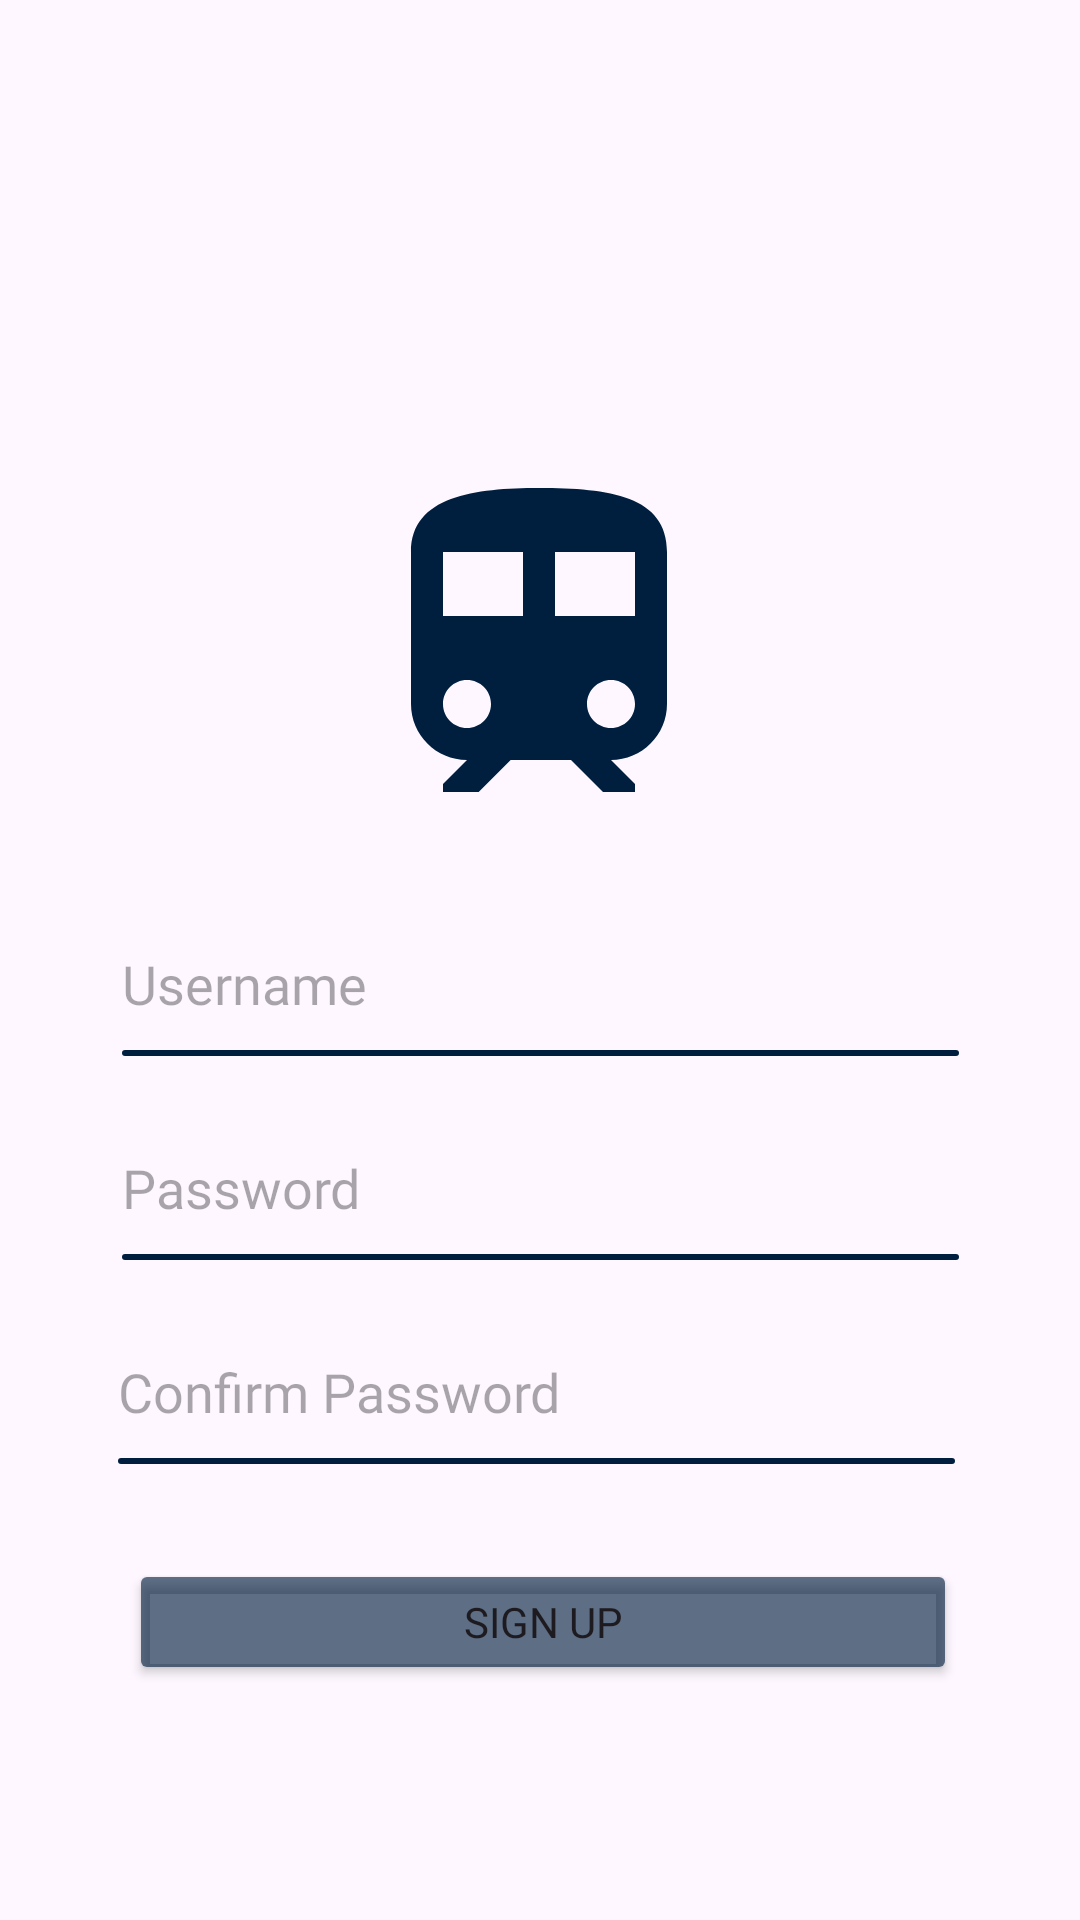

Layout XML and referenced resources for this Android screen:
<!-- AndroidManifest.xml: application theme Theme.TrainFinal -->
<!-- res/layout/fragment_signup.xml -->
<?xml version="1.0" encoding="utf-8"?>
<FrameLayout xmlns:android="http://schemas.android.com/apk/res/android"
    xmlns:tools="http://schemas.android.com/tools"
    android:layout_width="match_parent"
    android:layout_height="match_parent"
    xmlns:app="http://schemas.android.com/apk/res-auto"
    tools:context=".SignupFragment">

    <androidx.constraintlayout.widget.ConstraintLayout
        android:layout_width="match_parent"
        android:layout_height="match_parent">

        <ImageView
            android:id="@+id/imageView"
            android:layout_width="wrap_content"
            android:src="@drawable/baseline_train_48"
            android:layout_height="wrap_content"
            android:layout_marginTop="152dp"
            app:layout_constraintEnd_toEndOf="parent"
            app:layout_constraintHorizontal_bias="0.498"
            app:layout_constraintStart_toStartOf="parent"
            app:layout_constraintTop_toTopOf="parent" />

        <EditText
            android:id="@+id/signupPassword"
            android:layout_width="279dp"
            android:layout_height="48dp"
            android:layout_marginTop="20dp"
            android:background="@drawable/panel_text_input_decoration"
            android:fontFamily="@font/mandali"
            android:ems="10"
            android:hint="Password"
            android:inputType="textPassword"
            app:layout_constraintEnd_toEndOf="parent"
            app:layout_constraintStart_toStartOf="parent"
            app:layout_constraintTop_toBottomOf="@+id/signupEmail" />

        <EditText
            android:id="@+id/signupPasswordConfirmation"
            android:layout_width="279dp"
            android:layout_height="48dp"
            android:layout_marginTop="20dp"
            android:ems="10"
            android:hint="Confirm Password"
            android:background="@drawable/panel_text_input_decoration"
            android:fontFamily="@font/mandali"
            android:inputType="textPassword"
            app:layout_constraintEnd_toEndOf="parent"
            app:layout_constraintHorizontal_bias="0.484"
            app:layout_constraintStart_toStartOf="parent"
            app:layout_constraintTop_toBottomOf="@+id/signupPassword" />

        <EditText
            android:id="@+id/signupEmail"
            android:layout_width="279dp"
            android:layout_height="48dp"
            android:layout_marginTop="24dp"
            android:ems="10"
            android:background="@drawable/panel_text_input_decoration"
            android:fontFamily="@font/mandali"
            android:hint="Username"
            android:inputType="textEmailAddress"
            app:layout_constraintEnd_toEndOf="parent"
            app:layout_constraintStart_toStartOf="parent"
            app:layout_constraintTop_toBottomOf="@+id/imageView" />

        <Button
            android:id="@+id/loginBtn"
            android:layout_width="276dp"
            android:layout_height="42dp"
            android:text="Sign Up"
            android:backgroundTint="@color/blue"
            app:cornerRadius="4sp"
            android:fontFamily="@font/epilogue"
            app:layout_constraintBottom_toTopOf="@+id/guideline"
            app:layout_constraintEnd_toEndOf="parent"
            app:layout_constraintHorizontal_bias="0.511"
            app:layout_constraintStart_toStartOf="parent"
            app:layout_constraintTop_toBottomOf="@+id/signupPasswordConfirmation"
            app:layout_constraintVertical_bias="0.267" />

        <androidx.constraintlayout.widget.Guideline
            android:id="@+id/guideline"
            android:layout_width="wrap_content"
            android:layout_height="wrap_content"
            android:orientation="horizontal"
            app:layout_constraintGuide_begin="648dp" />

        <TextView
            android:id="@+id/loginRedirect"
            android:layout_width="wrap_content"
            android:layout_height="wrap_content"
            android:text="Have an Account already? Log back in"
            app:layout_constraintBottom_toBottomOf="parent"
            app:layout_constraintEnd_toEndOf="parent"
            app:layout_constraintStart_toStartOf="parent"
            android:textColor="@color/blue"
            app:layout_constraintTop_toTopOf="@+id/guideline" />

    </androidx.constraintlayout.widget.ConstraintLayout>

</FrameLayout>
<!-- resources referenced by this layout -->
<resources>
  <color name="blue">#a1001F3F</color>
  <!-- drawable baseline_train_48 (drawable) -->
  <vector android:height="128dp" android:tint="#001F3F"
      android:viewportHeight="24" android:viewportWidth="24"
      android:width="128dp" xmlns:android="http://schemas.android.com/apk/res/android">
      <path android:fillColor="@android:color/white" android:pathData="M12,2c-4,0 -8,0.5 -8,4v9.5C4,17.43 5.57,19 7.5,19L6,20.5v0.5h2.23l2,-2L14,19l2,2h2v-0.5L16.5,19c1.93,0 3.5,-1.57 3.5,-3.5L20,6c0,-3.5 -3.58,-4 -8,-4zM7.5,17c-0.83,0 -1.5,-0.67 -1.5,-1.5S6.67,14 7.5,14s1.5,0.67 1.5,1.5S8.33,17 7.5,17zM11,10L6,10L6,6h5v4zM13,10L13,6h5v4h-5zM16.5,17c-0.83,0 -1.5,-0.67 -1.5,-1.5s0.67,-1.5 1.5,-1.5 1.5,0.67 1.5,1.5 -0.67,1.5 -1.5,1.5z"/>
  </vector>
  <!-- drawable panel_text_input_decoration (drawable) -->
  <?xml version="1.0" encoding="utf-8" ?>
  <layer-list xmlns:android="http://schemas.android.com/apk/res/android" >
      <item android:gravity="bottom">
          <shape>
              <size android:height="2sp" />
              <solid android:color="@color/navy" />
              <corners android:radius="12sp" />
          </shape>
      </item>
  </layer-list>
  <style name="Theme.TrainFinal" parent="Base.Theme.TrainFinal" />
  <color name="navy">#001F3F</color>
  <style name="Base.Theme.TrainFinal" parent="Theme.Material3.DayNight.NoActionBar">
          
          
      </style>
</resources>
